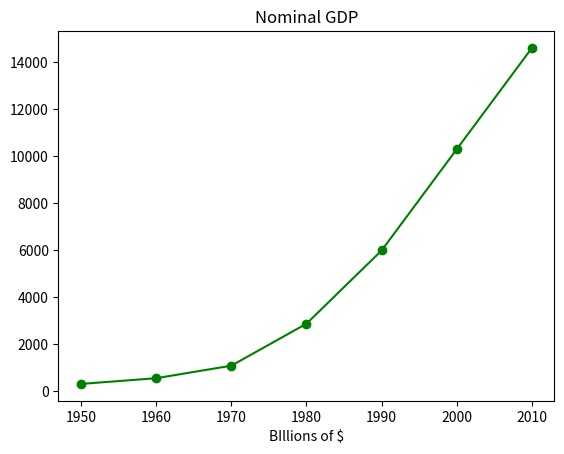

The matplotlib source for this figure:
from matplotlib import pyplot as plt

years = [1950, 1960, 1970, 1980, 1990, 2000, 2010]
gdp = [300.2, 543.3, 1075.9, 2862.5, 5979.7, 10289.7, 14598.3]

#Make a line graphic, years in X and gdp in Y
plt.plot(years, gdp, color='green', marker='o', linestyle='solid')

#Add a title
plt.title('Nominal GDP')

#Add a rotule to X axis
plt.xlabel('BIllions of $')
plt.show()